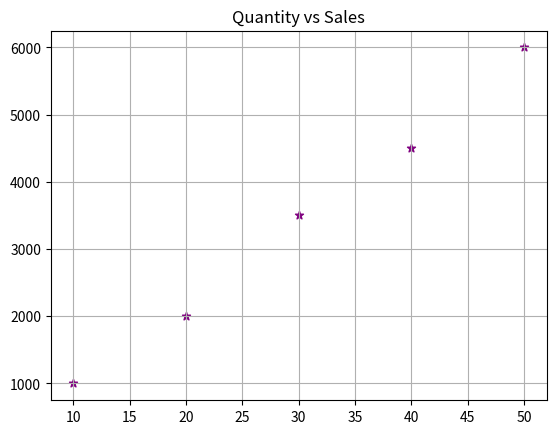

Here is the Python script that generated this plot:
import matplotlib.pyplot as plt

quantity = [10,20,30,40,50]
sales = [1000,2000,3500,4500,6000]

plt.scatter(quantity, sales,
            color="purple",
            marker="*")

plt.grid(True)

plt.title("Quantity vs Sales")
plt.show()
